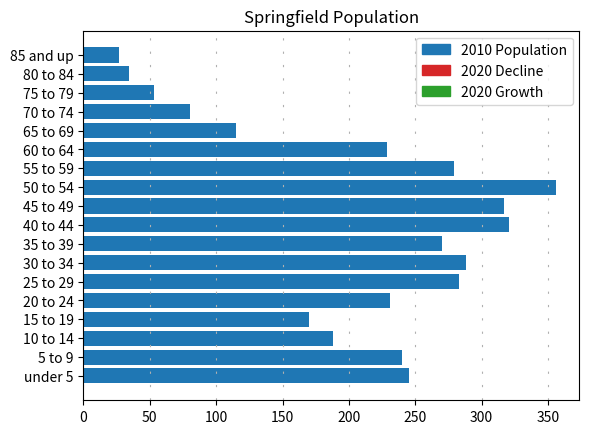

Recreate this plot in Python.
#!/usr/bin/python3
import matplotlib.pyplot as plt
import numpy as np
import random

ageStr = (
"under 5",
"5 to 9",
"10 to 14",
"15 to 19",
"20 to 24",
"25 to 29",
"30 to 34",
"35 to 39",
"40 to 44",
"45 to 49",
"50 to 54",
"55 to 59",
"60 to 64",
"65 to 69",
"70 to 74",
"75 to 79",
"80 to 84",
"85 and up"
)

#based on table S0101 - estimates do not use
#ageT11 = np.array([10.2,7.5, 5.3, 3.9, 12, 10.4, 11.3, 6, 8.1, 5.4, 6.9, 7.2, 1.7, 1.2, 1.4, 0, 1.5, 0])
#ageT11 *= 1474 / 100
#ageT11 = ageT11.round()
#
#ageT12 = np.array([2.6, 4.9, 8.2, 5, 4.4, 5.7, 14.9, 8.2, 6.5, 6.1, 7.6, 13.1, 3.8, 1.8, 2.5, 3.4,  1.0, 0.5 ])
#ageT12 *= 1981 / 100
#ageT12 = ageT12.round()

#updated for table P12 Sex by age
#2010: DEC SUmmary File1
ageT11_male = np.array([56,63,33,32,47,75,71,66,82,75,94,79,57,23,12,15,2,1])
ageT12_male = np.array([51,67,63,51,64,76,64,77,106,100,88,88,74,32,25,15,10,6])

ageT11_female = np.array([61,50,44,41,56,63,63,63,61,64,87,41,41,16,24,10,9,11])
ageT12_female = np.array([77,60,48,46,64,69,90,64,72,78,87,71,57,44,19,13,13,9])

ageT11 = ageT11_male + ageT11_female
ageT12 = ageT12_male + ageT12_female
ageTotal2010 = ageT11 + ageT12

ageTotal2020 = np.array([200]*18)

for i in np.arange(1,18):
    ageTotal2020[i] = ageTotal2010[i] + random.randint(-10,50)
    

base = np.arange(1,19)
gain2020 = np.arange(1,19)
loss2020 = np.arange(1,19)

for i in np.arange(1,18):
    if(ageTotal2020[i] >= ageTotal2010[i]):
        gain2020[i] = ageTotal2020[i]
        loss2020[i] = 0
    else:
        gain2020[i] = 0
        loss2020[i] = ageTotal2020[i]

#plt.barh(base, ageTotal)
#plt.barh(base, gain2020, color = 'C2')
plt.barh(base, ageTotal2010)
#plt.barh(base, loss2020, color = 'C3')
ax = plt.gca()

colors = {'2010 Population':'C0', '2020 Decline':'C3', '2020 Growth':'C2'}
labels = list(colors.keys())
handles = [plt.Rectangle((0,0),1,1, color=colors[label]) for label in labels]
plt.legend(handles, labels)

ax.set_yticks(base)
ax.set_yticklabels(ageStr)

plt.grid(axis='x', linestyle=(0,(2,10)))

plt.title("Springfield Population")
plt.show()
